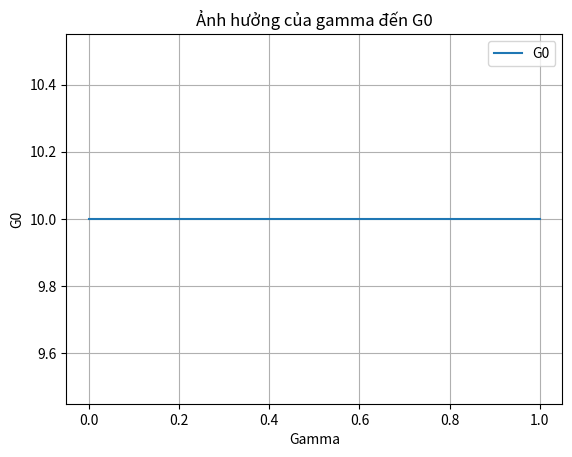

Here is the Python script that generated this plot: (Note: this script raises an exception after producing the figure.)
import numpy as np
import matplotlib.pyplot as plt

rewards = [0, 0, 0, 0, 10]
gammas = np.linspace(0, 1, 101)

def compute_return(rewards, gamma):
    G = 0.0
    for reward in rewards:
        G = reward + gamma * G
    return G

returns = [compute_return(rewards, gamma) for gamma in gammas]
plt.plot(gammas, returns, label="G0")
plt.title("Ảnh hưởng của gamma đến G0")
plt.xlabel("Gamma")
plt.ylabel("G0")
plt.legend()
plt.grid()
plt.savefig("../figures/gamma_comparison.png", dpi=150)
plt.show()
